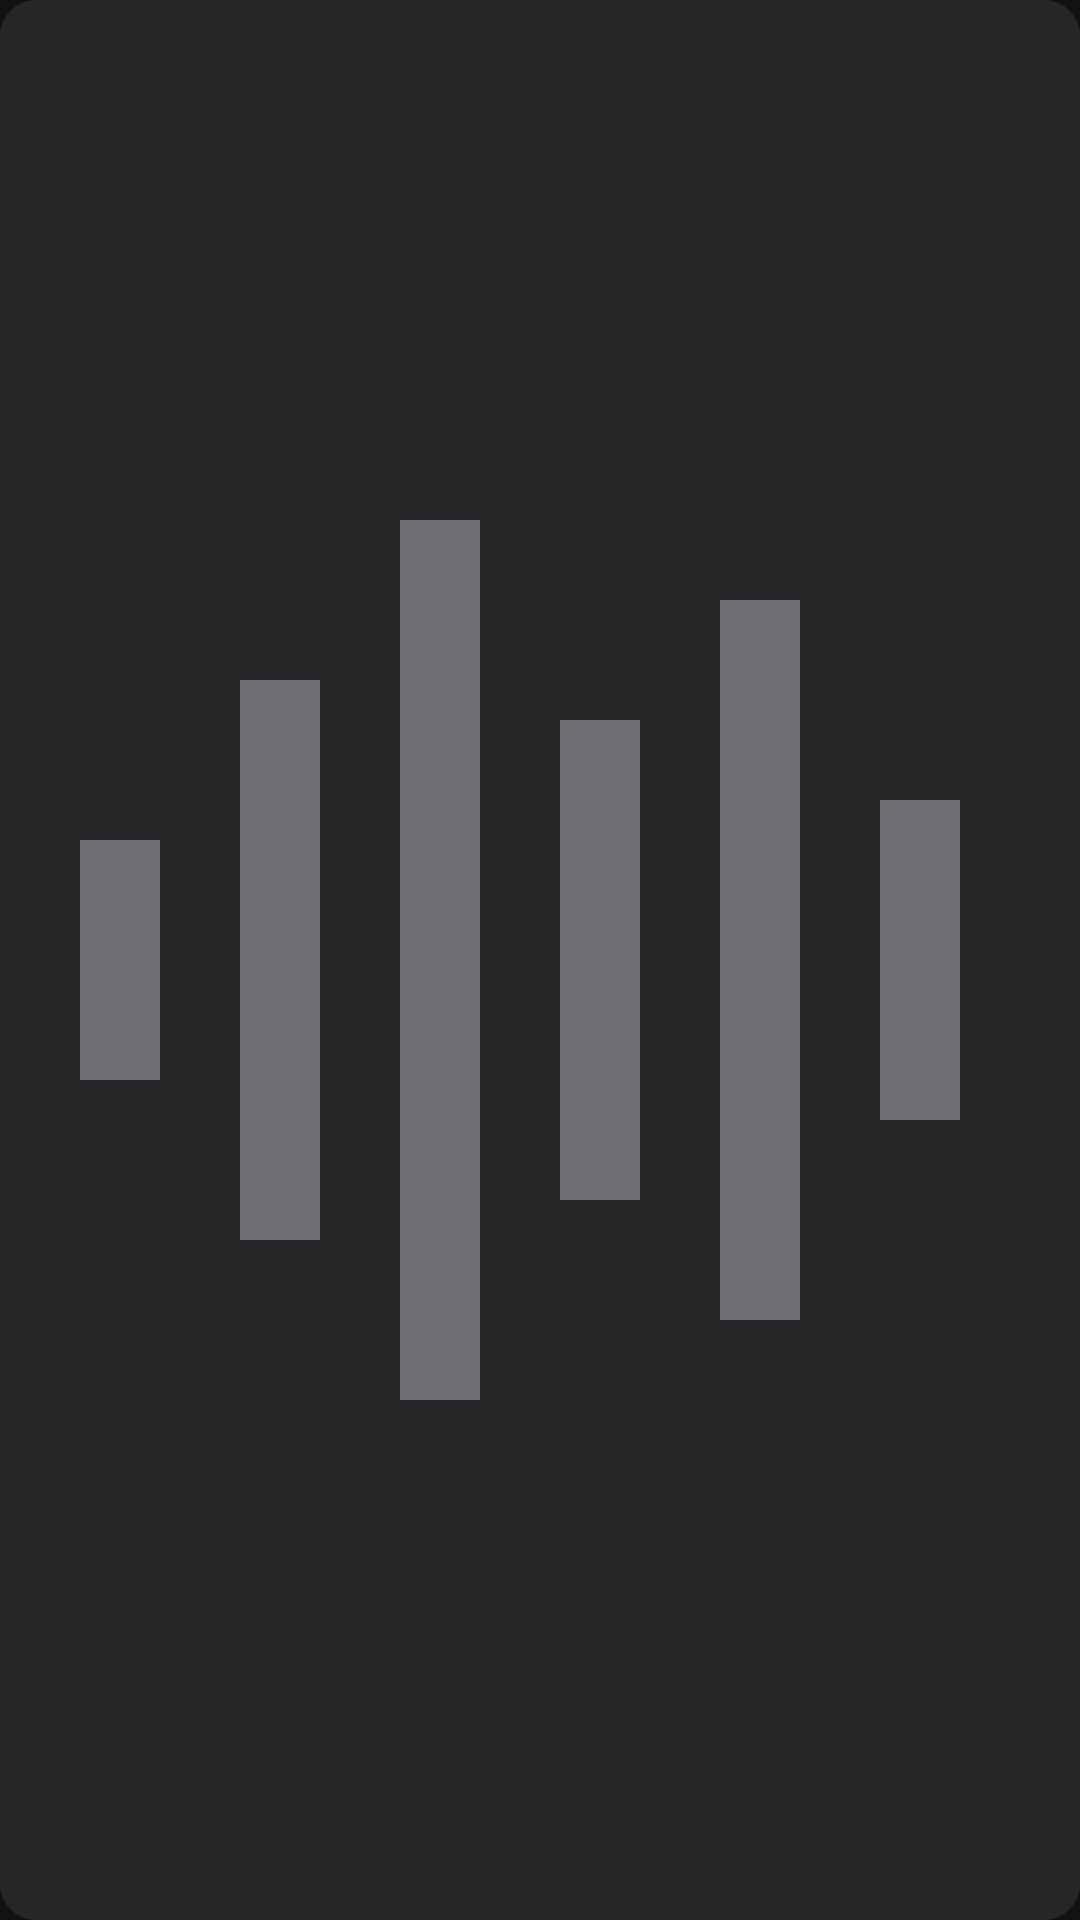

Layout XML and referenced resources for this Android screen:
<!-- AndroidManifest.xml: application theme Theme.Tune -->
<!-- res/layout/widget_cover.xml -->
<?xml version="1.0" encoding="utf-8"?>
<FrameLayout xmlns:android="http://schemas.android.com/apk/res/android"
    android:id="@+id/widget_root" android:layout_width="match_parent" android:layout_height="match_parent">
    <StackView android:id="@+id/widget_stack" android:layout_width="match_parent" android:layout_height="match_parent"
        android:loopViews="false" />
    <ImageView android:id="@+id/widget_stack_empty" android:layout_width="match_parent" android:layout_height="match_parent"
        android:scaleType="centerCrop" android:background="@drawable/widget_art_shape" android:clipToOutline="true"
        android:src="@drawable/widget_art_empty" android:contentDescription="Open Tune" />
</FrameLayout>
<!-- resources referenced by this layout -->
<resources>
  <!-- drawable widget_art_empty (drawable) -->
  <?xml version="1.0" encoding="utf-8"?>
  <vector xmlns:android="http://schemas.android.com/apk/res/android" android:width="48dp" android:height="48dp" android:viewportWidth="48" android:viewportHeight="48">
      <path android:fillColor="#FF262628" android:pathData="M0 0h48v48H0z" />
      <path android:fillColor="#FF6E6E73" android:pathData="M12.5 21h2v6h-2zM16.5 17h2v14h-2zM20.5 13h2v22h-2zM24.5 18h2v12h-2zM28.5 15h2v18h-2zM32.5 20h2v8h-2z" />
  </vector>
  <!-- drawable widget_art_shape (drawable) -->
  <?xml version="1.0" encoding="utf-8"?>
  <shape xmlns:android="http://schemas.android.com/apk/res/android" android:shape="rectangle">
      <solid android:color="#FF262628" />
      <corners android:radius="12dp" />
  </shape>
  <style name="Theme.Tune" parent="android:Theme.Material.NoActionBar">
          <item name="android:windowBackground">#FF121212</item>
          <item name="android:statusBarColor">@android:color/transparent</item>
          <item name="android:navigationBarColor">@android:color/transparent</item>
      </style>
</resources>
